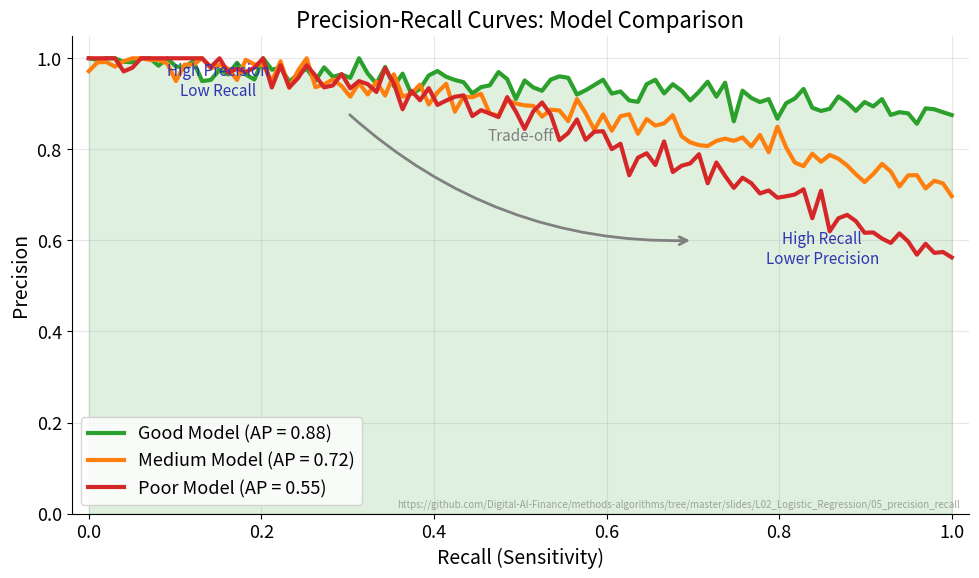

Python code for this plot: (Note: this script raises an exception after producing the figure.)
"""Precision-Recall Curve - Classification metrics tradeoff"""
import matplotlib.pyplot as plt
import numpy as np
from pathlib import Path

CHART_METADATA = {
    "title": "Precision-Recall Curve",
    "description": "PR curves for imbalanced classification",
    "url": "https://github.com/Digital-AI-Finance/methods-algorithms/tree/master/slides/L02_Logistic_Regression/05_precision_recall"
}

plt.rcParams.update({
    'font.size': 14, 'axes.labelsize': 14, 'axes.titlesize': 16,
    'xtick.labelsize': 13, 'ytick.labelsize': 13, 'legend.fontsize': 13,
    'figure.figsize': (10, 6), 'figure.dpi': 150,
    'axes.spines.top': False,
    'axes.spines.right': False
})

MLPURPLE = '#3333B2'
MLBLUE = '#0066CC'
MLORANGE = '#FF7F0E'
MLGREEN = '#2CA02C'
MLRED = '#D62728'

np.random.seed(42)

# Simulate PR curves
def generate_pr_curve(ap_target, n_points=100):
    """Generate precision-recall curve with target average precision."""
    recall = np.linspace(0, 1, n_points)
    # Higher AP means precision stays high longer as recall increases
    precision = ap_target + (1 - ap_target) * (1 - recall ** (1/ap_target))
    precision = np.clip(precision + np.random.normal(0, 0.02, n_points), 0, 1)
    return recall, precision

recall_good, prec_good = generate_pr_curve(0.88)
recall_med, prec_med = generate_pr_curve(0.72)
recall_poor, prec_poor = generate_pr_curve(0.55)

fig, ax = plt.subplots(figsize=(10, 6))

# Plot PR curves
ax.plot(recall_good, prec_good, color=MLGREEN, linewidth=3,
        label='Good Model (AP = 0.88)')
ax.plot(recall_med, prec_med, color=MLORANGE, linewidth=3,
        label='Medium Model (AP = 0.72)')
ax.plot(recall_poor, prec_poor, color=MLRED, linewidth=3,
        label='Poor Model (AP = 0.55)')

# Fill area
ax.fill_between(recall_good, 0, prec_good, alpha=0.15, color=MLGREEN)

# Annotations for key points
ax.annotate('High Precision\nLow Recall', xy=(0.15, 0.92), fontsize=11,
            ha='center', color=MLPURPLE)
ax.annotate('High Recall\nLower Precision', xy=(0.85, 0.55), fontsize=11,
            ha='center', color=MLPURPLE)

# Trade-off arrow
ax.annotate('', xy=(0.7, 0.6), xytext=(0.3, 0.88),
            arrowprops=dict(arrowstyle='->', color='gray', lw=2,
                          connectionstyle='arc3,rad=0.2'))
ax.text(0.5, 0.82, 'Trade-off', fontsize=11, color='gray', ha='center')

ax.set_xlabel('Recall (Sensitivity)')
ax.set_ylabel('Precision')
ax.set_title('Precision-Recall Curves: Model Comparison')
ax.set_xlim(-0.02, 1.02)
ax.set_ylim(0, 1.05)
ax.legend(loc='lower left')
ax.grid(True, alpha=0.3)

# Add URL annotation
ax.text(0.99, 0.01, CHART_METADATA['url'],
        transform=ax.transAxes,
        fontsize=7,
        color='gray',
        ha='right',
        va='bottom',
        alpha=0.7)

plt.tight_layout()
plt.savefig(Path(__file__).parent / 'chart.pdf', dpi=300, bbox_inches='tight')
plt.close()
print("Chart saved: 05_precision_recall/chart.pdf")
